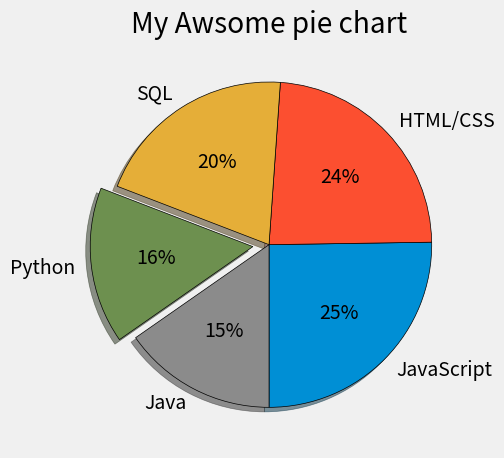

Write Python code to recreate this figure.
from matplotlib import pyplot as plt
plt.style.use('fivethirtyeight')

slices = [59219, 55466, 47544, 36443, 35917]
labels = ['JavaScript', 'HTML/CSS', 'SQL', 'Python', 'Java']
explode=[0,0,0,0.1,0]

plt.pie(slices,labels=labels,explode=explode,shadow=True,
autopct='%1.0f%%',startangle=270,wedgeprops={'edgecolor':'black'})
plt.title('My Awsome pie chart')
plt.tight_layout()
plt.show()
